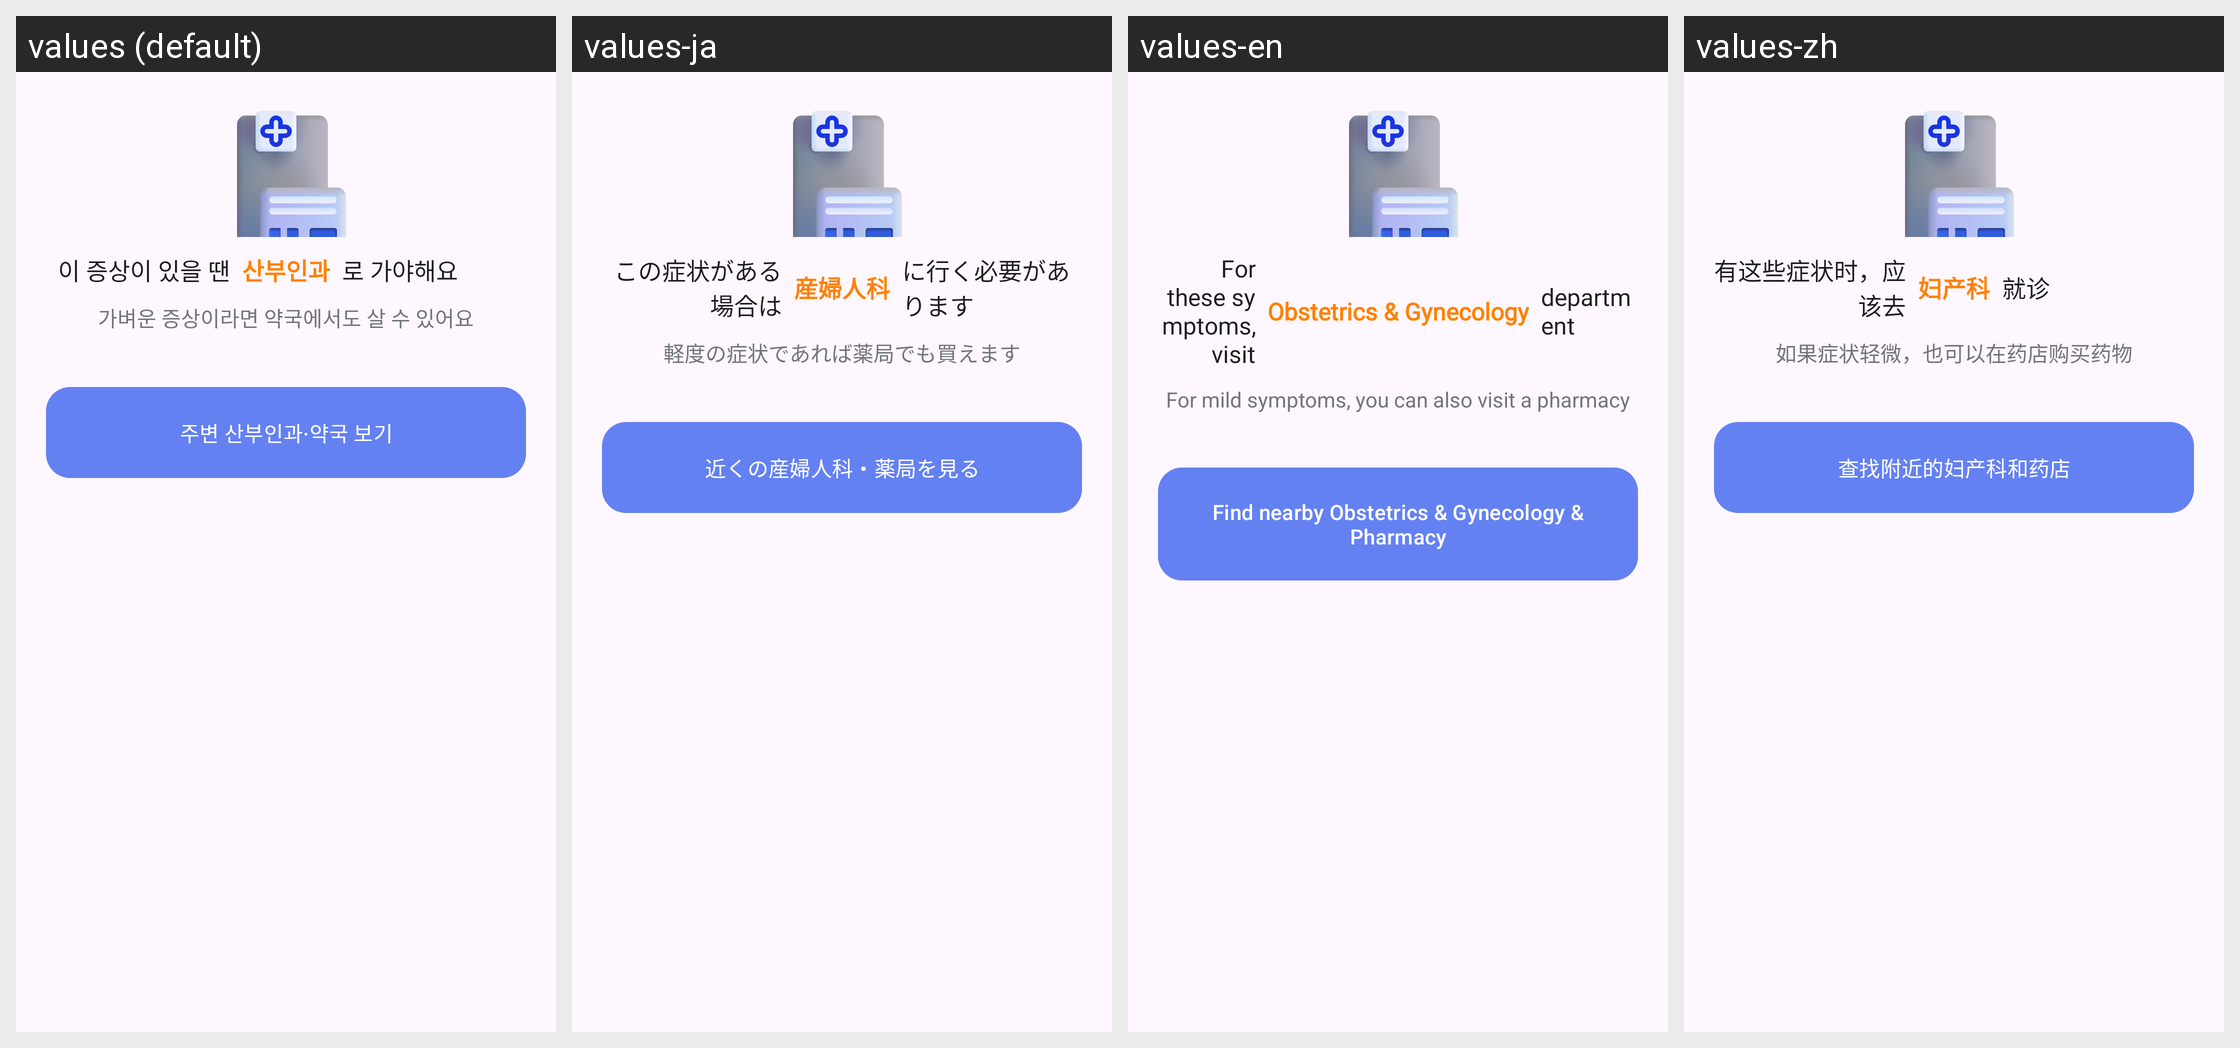

The Android screen above is rendered under several locales of the same app. Produce the string resources it draws, with the default and per-locale values.
Android screen res/layout/layout_women_hospital_type.xml rendered under 4 locales, left to right: values (default), values-ja, values-en, values-zh. Device: Nexus 5 (rendered at 1080×1920; each locale shown at half size, 540×960, under a caption strip naming it); theme Theme.MedicalConnect.
Strings drawn on this screen, with the default value and each locale's value (text and hints the layout hard-codes, and strings that could not be matched under every locale, appear in the picture but are not listed):

hospital_guidance_prefix
  values: 이 증상이 있을 땐
  values-ja: この症状がある場合は
  values-en: For these symptoms, visit
  values-zh: 有这些症状时，应该去

hospital_department_obgyn
  values: 산부인과
  values-ja: 産婦人科
  values-en: Obstetrics & Gynecology
  values-zh: 妇产科

hospital_guidance_suffix
  values: 로 가야해요
  values-ja: に行く必要があります
  values-en: department
  values-zh: 就诊

pharmacy_guidance
  values: 가벼운 증상이라면 약국에서도 살 수 있어요
  values-ja: 軽度の症状であれば薬局でも買えます
  values-en: For mild symptoms, you can also visit a pharmacy
  values-zh: 如果症状轻微，也可以在药店购买药物

find_nearby_obgyn
  values: 주변 산부인과·약국 보기
  values-ja: 近くの産婦人科・薬局を見る
  values-en: Find nearby Obstetrics & Gynecology & Pharmacy
  values-zh: 查找附近的妇产科和药店
